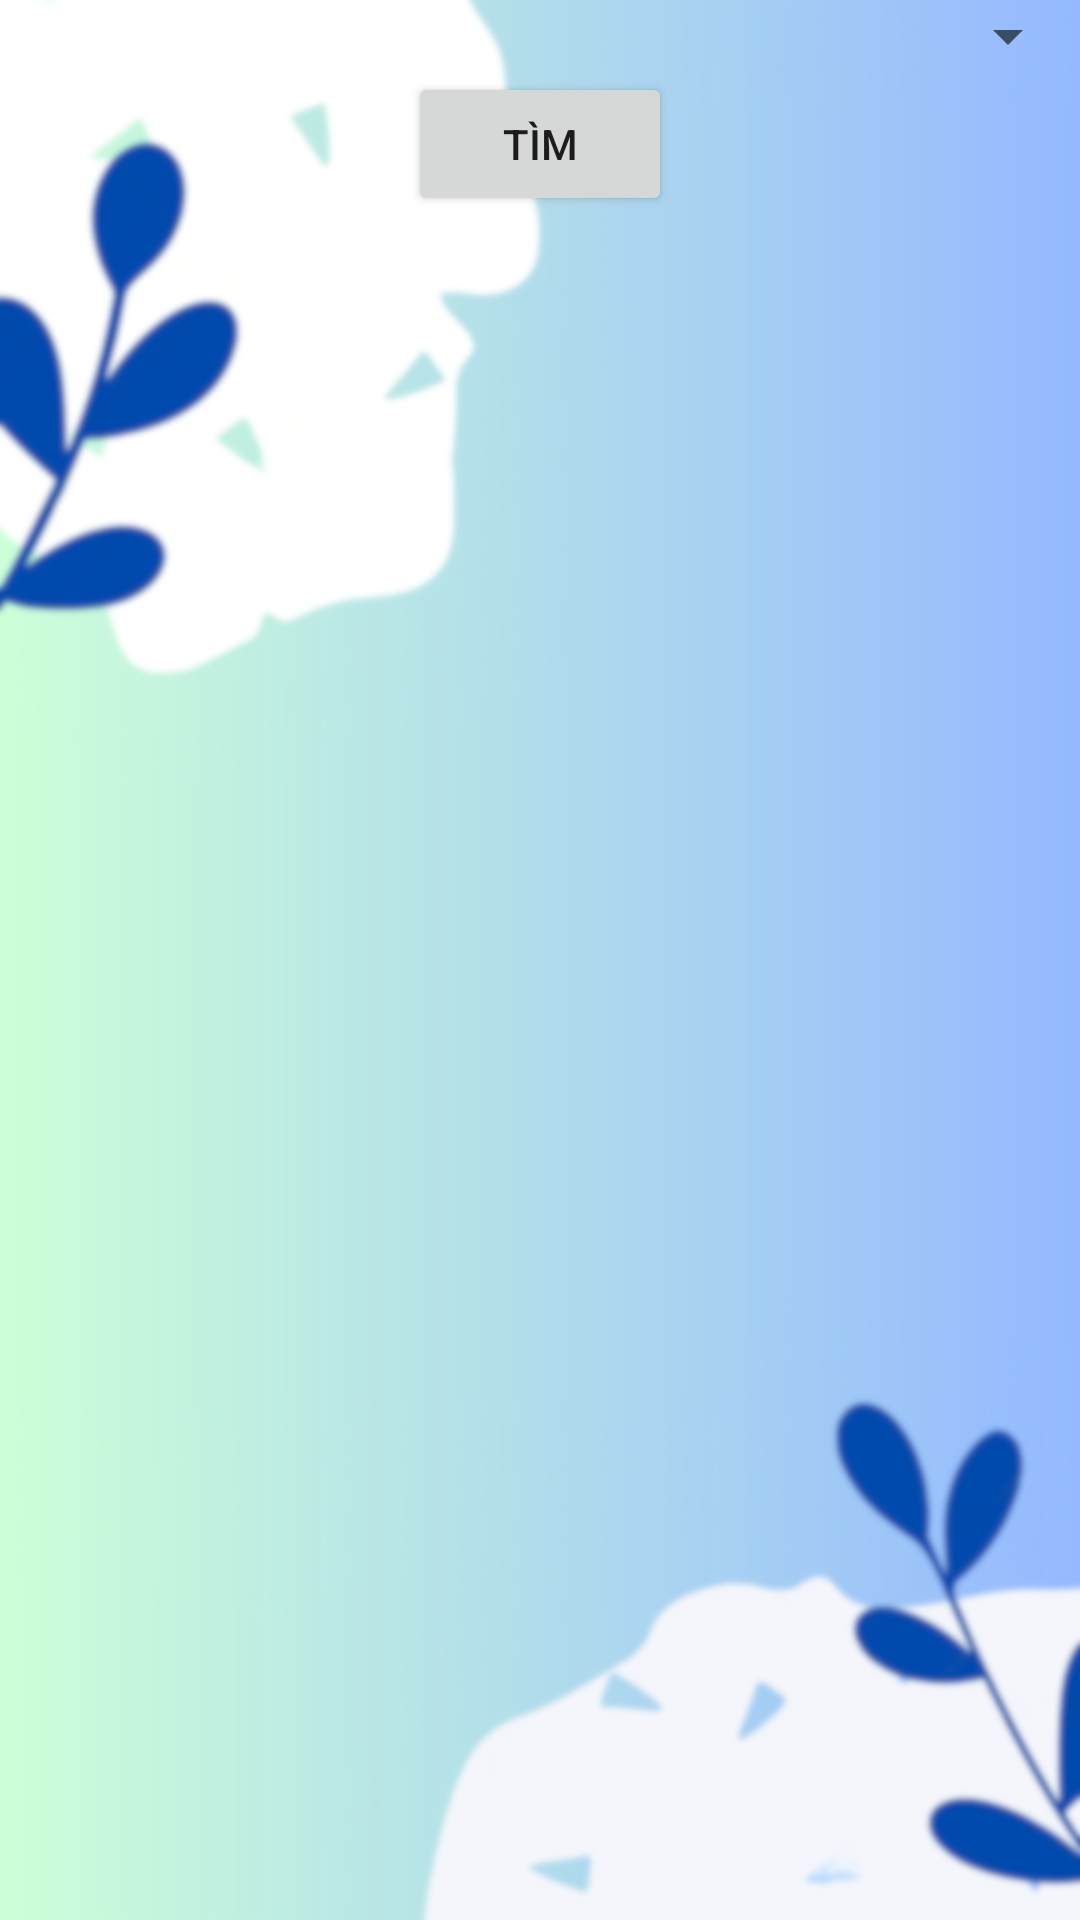

Reconstruct the res/layout file that produces this screen, plus the resources it refers to.
<!-- AndroidManifest.xml: application theme Theme.DoAnQLSV -->
<!-- res/layout/fragment_xem_diem_sv.xml -->
<?xml version="1.0" encoding="utf-8"?>
<RelativeLayout xmlns:android="http://schemas.android.com/apk/res/android"
    xmlns:tools="http://schemas.android.com/tools"
    android:id="@+id/chon"
    android:layout_width="match_parent"
    android:layout_height="match_parent"
    android:background="@drawable/background"
    tools:context=".Fragment.XemDiem_SV_Fragment">

    <Spinner
        android:id="@+id/spinnerKi"
        android:layout_width="match_parent"
        android:layout_height="wrap_content" />

    <Button
        android:id="@+id/chonhk"
        android:layout_below="@+id/spinnerKi"
        android:layout_width="wrap_content"
        android:layout_height="wrap_content"
        android:layout_centerHorizontal="true"
        android:text="Tìm" />

    <ListView
        android:id="@+id/dsdiem"
        android:layout_width="match_parent"
        android:layout_height="match_parent"
        android:layout_below="@+id/chonhk"
        android:layout_marginTop="10sp" />
</RelativeLayout>
<!-- resources referenced by this layout -->
<resources>
  <!-- drawable background: png bitmap (drawable, 394419 bytes) -->
  <style name="Theme.DoAnQLSV" parent="Base.Theme.DoAnQLSV" />
  <style name="Base.Theme.DoAnQLSV" parent="Theme.AppCompat.DayNight.NoActionBar">
          
          
      </style>
</resources>
